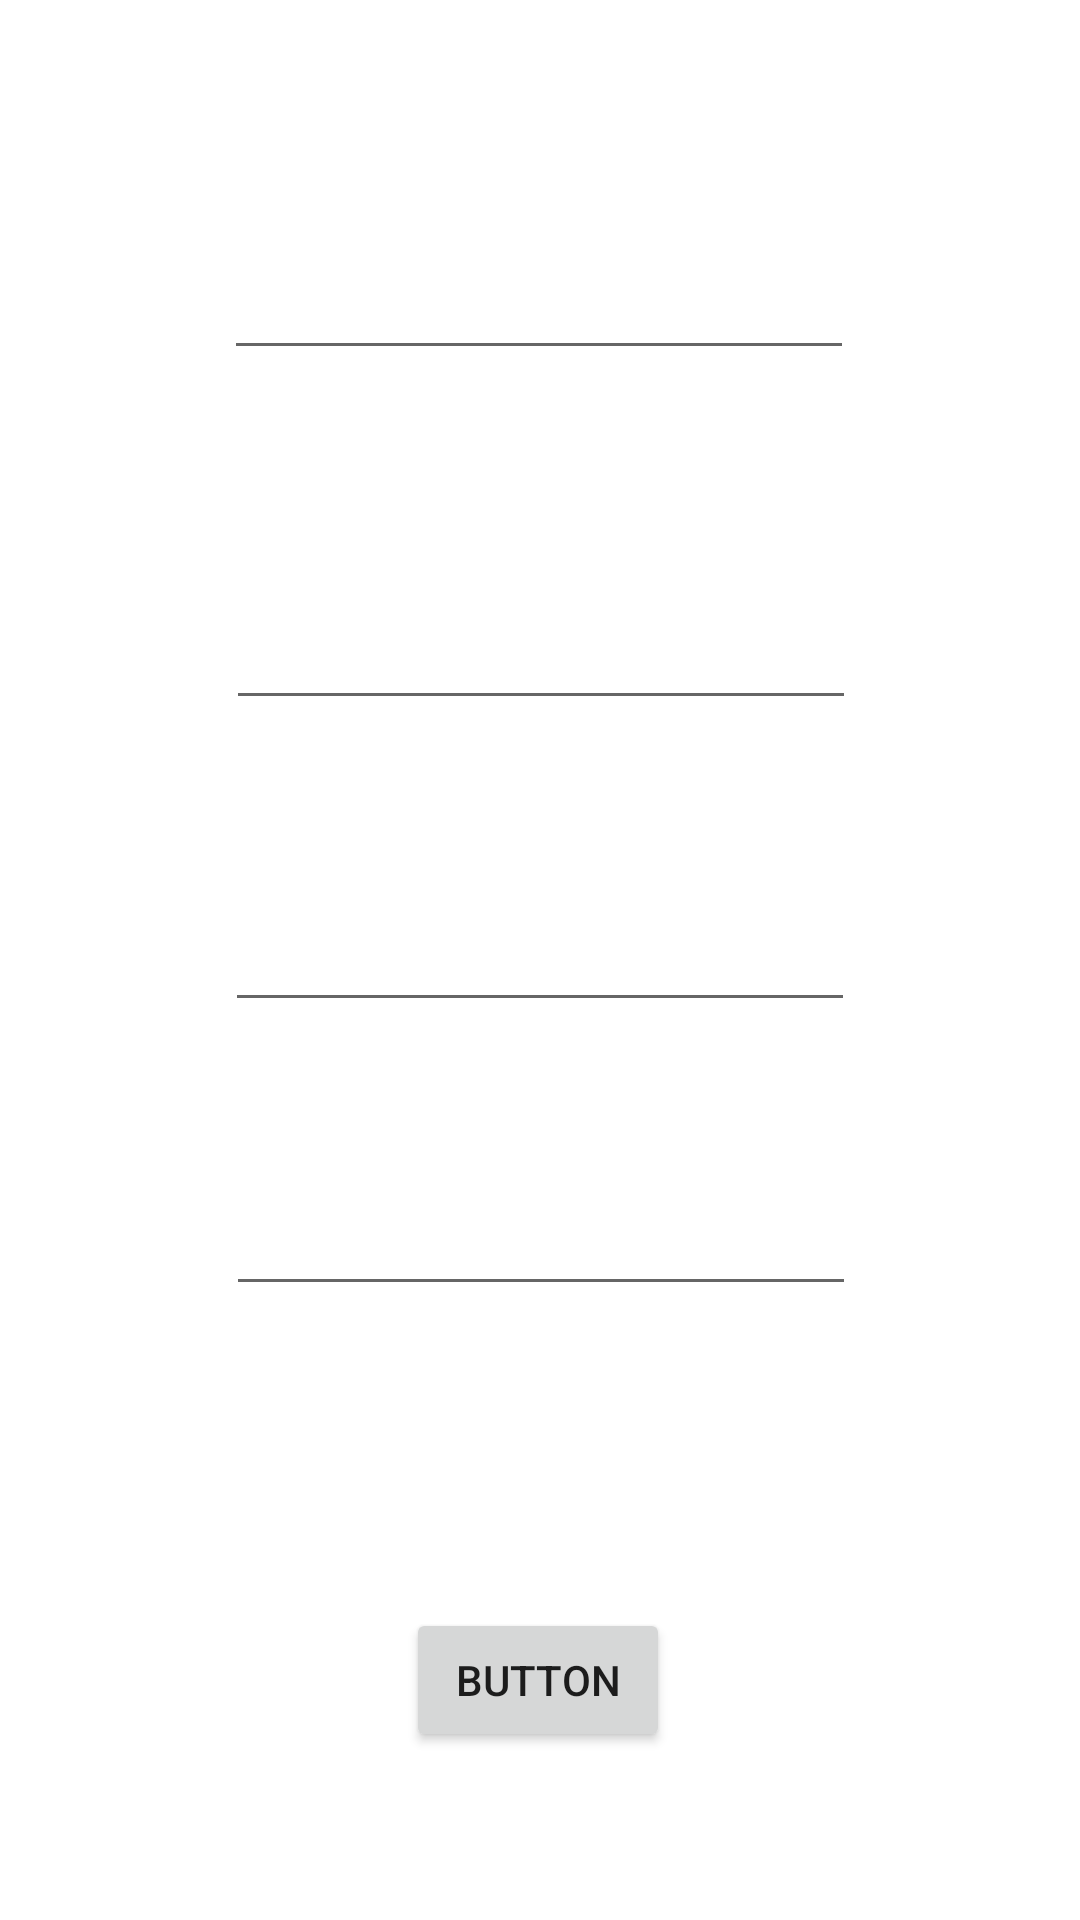

Write the Android layout XML for this screen, with the resource values it uses.
<!-- AndroidManifest.xml: application theme Theme.OrdenesServiciosAndroid -->
<!-- res/layout/activity_registrar_orden.xml -->
<?xml version="1.0" encoding="utf-8"?>
<androidx.constraintlayout.widget.ConstraintLayout xmlns:android="http://schemas.android.com/apk/res/android"
    xmlns:app="http://schemas.android.com/apk/res-auto"
    xmlns:tools="http://schemas.android.com/tools"
    android:layout_width="match_parent"
    android:layout_height="match_parent"
    tools:context=".registrarOrden">

    <EditText
        android:id="@+id/areaPlain"
        android:layout_width="wrap_content"
        android:layout_height="wrap_content"
        android:ems="10"
        android:inputType="textPersonName"
        app:layout_constraintBottom_toBottomOf="parent"
        app:layout_constraintEnd_toEndOf="parent"
        app:layout_constraintHorizontal_bias="0.497"
        app:layout_constraintStart_toStartOf="parent"
        app:layout_constraintTop_toTopOf="parent"
        app:layout_constraintVertical_bias="0.137" />

    <EditText
        android:id="@+id/desPlain"
        android:layout_width="wrap_content"
        android:layout_height="wrap_content"
        android:ems="10"
        android:inputType="textPersonName"
        app:layout_constraintBottom_toBottomOf="parent"
        app:layout_constraintEnd_toEndOf="parent"
        app:layout_constraintHorizontal_bias="0.502"
        app:layout_constraintStart_toStartOf="parent"
        app:layout_constraintTop_toTopOf="parent"
        app:layout_constraintVertical_bias="0.332" />

    <EditText
        android:id="@+id/nombrePlain"
        android:layout_width="wrap_content"
        android:layout_height="wrap_content"
        android:ems="10"
        android:inputType="textPersonName"
        app:layout_constraintBottom_toBottomOf="parent"
        app:layout_constraintEnd_toEndOf="parent"
        app:layout_constraintStart_toStartOf="parent"
        app:layout_constraintTop_toTopOf="parent" />

    <EditText
        android:id="@+id/ubicacionPlain"
        android:layout_width="wrap_content"
        android:layout_height="wrap_content"
        android:ems="10"
        android:inputType="textPersonName"
        app:layout_constraintBottom_toBottomOf="parent"
        app:layout_constraintEnd_toEndOf="parent"
        app:layout_constraintHorizontal_bias="0.502"
        app:layout_constraintStart_toStartOf="parent"
        app:layout_constraintTop_toTopOf="parent"
        app:layout_constraintVertical_bias="0.658" />

    <Button
        android:id="@+id/btnInsert"
        android:layout_width="wrap_content"
        android:layout_height="wrap_content"
        android:layout_marginBottom="56dp"
        android:text="Button"
        app:layout_constraintBottom_toBottomOf="parent"
        app:layout_constraintEnd_toEndOf="parent"
        app:layout_constraintHorizontal_bias="0.498"
        app:layout_constraintStart_toStartOf="parent" />

</androidx.constraintlayout.widget.ConstraintLayout>
<!-- resources referenced by this layout -->
<resources>
  <style name="Theme.OrdenesServiciosAndroid" parent="Theme.MaterialComponents.DayNight.DarkActionBar">
          
          <item name="colorPrimary">@color/purple_500</item>
          <item name="colorPrimaryVariant">@color/purple_700</item>
          <item name="colorOnPrimary">@color/white</item>
          
          <item name="colorSecondary">@color/teal_200</item>
          <item name="colorSecondaryVariant">@color/teal_700</item>
          <item name="colorOnSecondary">@color/black</item>
          
          <item name="android:statusBarColor">?attr/colorPrimaryVariant</item>
          
      </style>
  <color name="purple_500">#FF6200EE</color>
  <color name="purple_700">#FF3700B3</color>
  <color name="white">#FFFFFFFF</color>
  <color name="teal_200">#FF03DAC5</color>
  <color name="teal_700">#FF018786</color>
  <color name="black">#FF000000</color>
</resources>
